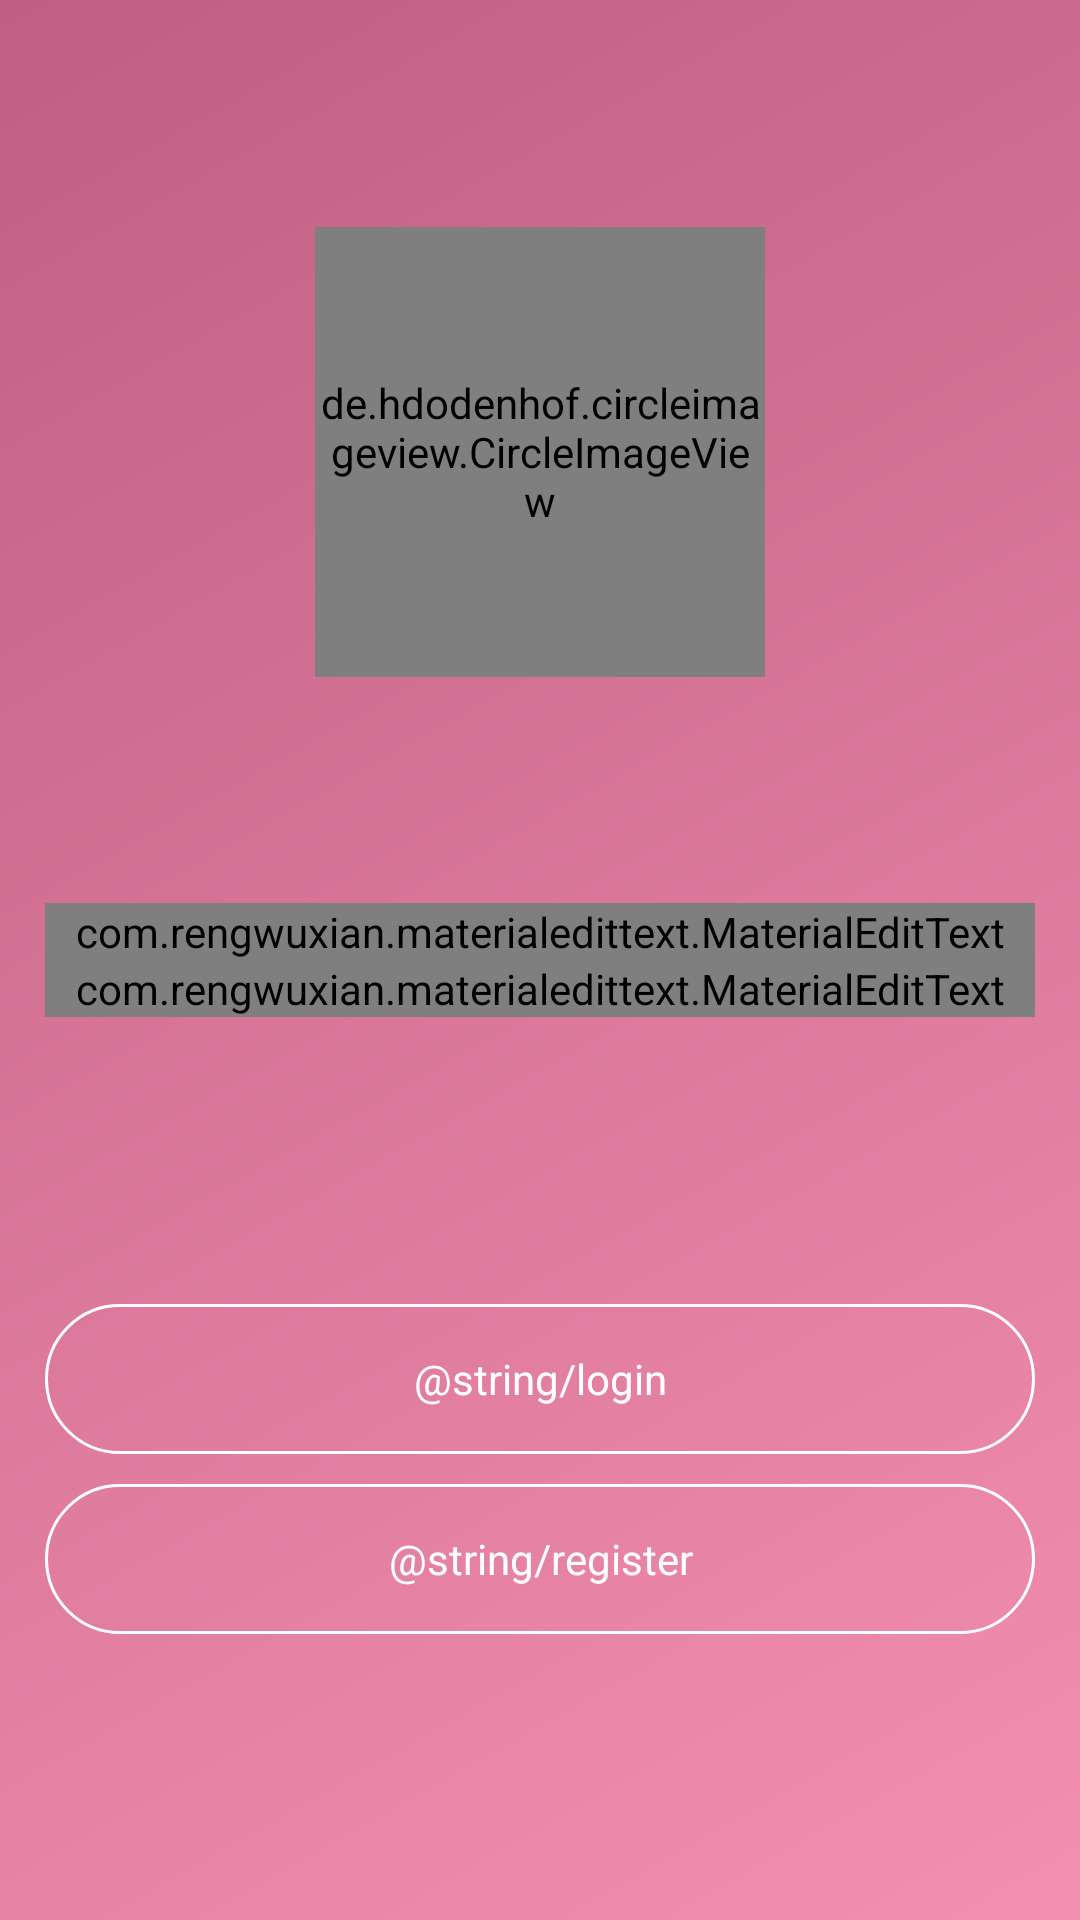

Reconstruct the res/layout file that produces this screen, plus the resources it refers to.
<!-- AndroidManifest.xml: application theme AppTheme -->
<!-- res/layout/activity_login.xml -->
<?xml version="1.0" encoding="utf-8"?>
<layout xmlns:android="http://schemas.android.com/apk/res/android"
    xmlns:app="http://schemas.android.com/apk/res-auto">

    <data>

        <variable
            name="handler"
            type="example.apps.familybudget.presentation.activity.login.mvp.LoginActivity" />
    </data>

    <android.support.constraint.ConstraintLayout
        android:layout_width="match_parent"
        android:layout_height="match_parent"
        android:background="@drawable/bg_gradient"
        android:focusableInTouchMode="true">

        <de.hdodenhof.circleimageview.CircleImageView
            android:layout_width="@dimen/activity_login_image_size"
            android:layout_height="@dimen/activity_login_image_size"
            android:src="@drawable/nav_background"
            app:civ_border_color="@android:color/white"
            app:civ_border_width="@dimen/activity_edit_profile_photo_border_width"
            app:layout_constraintBottom_toTopOf="@id/et_login"
            app:layout_constraintEnd_toEndOf="parent"
            app:layout_constraintStart_toStartOf="parent"
            app:layout_constraintTop_toTopOf="parent" />

        <com.rengwuxian.materialedittext.MaterialEditText
            android:id="@+id/et_login"
            android:layout_width="match_parent"
            android:layout_height="wrap_content"
            android:layout_marginStart="@dimen/activity_login_horizontal_margin"
            android:layout_marginEnd="@dimen/activity_login_horizontal_margin"
            android:hint="@string/full_name"
            android:inputType="textCapWords"
            app:layout_constraintBottom_toTopOf="@id/et_password"
            app:layout_constraintTop_toTopOf="parent"
            app:layout_constraintVertical_chainStyle="packed"
            app:met_baseColor="@android:color/white"
            app:met_clearButton="true"
            app:met_errorColor="@android:color/white"
            app:met_floatingLabel="highlight"
            app:met_floatingLabelAnimating="true"
            app:met_floatingLabelText="@string/full_name"
            app:met_floatingLabelTextColor="@android:color/white"
            app:met_iconLeft="@drawable/ic_action_person_inverted"
            app:met_iconPadding="0dp"
            app:met_primaryColor="@android:color/white"
            app:met_textColor="@android:color/white"
            app:met_underlineColor="@android:color/white" />

        <com.rengwuxian.materialedittext.MaterialEditText
            android:id="@+id/et_password"
            android:layout_width="match_parent"
            android:layout_height="wrap_content"
            android:layout_marginStart="@dimen/activity_login_horizontal_margin"
            android:layout_marginEnd="@dimen/activity_login_horizontal_margin"
            android:hint="@string/password"
            android:inputType="textPassword"
            app:layout_constraintBottom_toBottomOf="parent"
            app:layout_constraintTop_toBottomOf="@id/et_login"
            app:met_baseColor="@android:color/white"
            app:met_clearButton="true"
            app:met_errorColor="@android:color/white"
            app:met_floatingLabel="highlight"
            app:met_floatingLabelAnimating="true"
            app:met_floatingLabelText="@string/password"
            app:met_floatingLabelTextColor="@android:color/white"
            app:met_iconLeft="@drawable/ic_action_password_inverted"
            app:met_iconPadding="0dp"
            app:met_minCharacters="4"
            app:met_primaryColor="@android:color/white"
            app:met_textColor="@android:color/white"
            app:met_underlineColor="@android:color/white" />

        <Button
            android:id="@+id/btn_login"
            android:layout_width="match_parent"
            android:layout_height="@dimen/activity_login_btn_height"
            android:layout_marginStart="@dimen/activity_login_horizontal_margin"
            android:layout_marginEnd="@dimen/activity_login_horizontal_margin"
            android:background="@drawable/btn_login_bg"
            android:fontFamily="sans-serif"
            android:foreground="@drawable/btn_login_ripple"
            android:onClick="@{(view) -> handler.onClickLogin()}"
            android:text="@string/login"
            android:textAllCaps="false"
            android:textColor="@android:color/white"
            app:layout_constraintBottom_toTopOf="@id/btn_register"
            app:layout_constraintTop_toBottomOf="@id/et_password"
            app:layout_constraintVertical_chainStyle="packed" />

        <Button
            android:id="@+id/btn_register"
            android:layout_width="match_parent"
            android:layout_height="@dimen/activity_login_btn_height"
            android:layout_marginStart="@dimen/activity_login_horizontal_margin"
            android:layout_marginTop="@dimen/activity_login_btn_vertical_margin"
            android:layout_marginEnd="@dimen/activity_login_horizontal_margin"
            android:background="@drawable/btn_login_bg"
            android:fontFamily="sans-serif"
            android:foreground="@drawable/btn_login_ripple"
            android:onClick="@{(view) -> handler.onClickRegister()}"
            android:text="@string/register"
            android:textAllCaps="false"
            android:textColor="@android:color/white"
            app:layout_constraintBottom_toBottomOf="parent"
            app:layout_constraintTop_toBottomOf="@id/btn_login" />

        <ProgressBar
            android:id="@+id/progress_bar"
            android:layout_width="wrap_content"
            android:layout_height="wrap_content"
            android:indeterminateTint="@android:color/white"
            android:visibility="invisible"
            app:layout_constraintBottom_toBottomOf="parent"
            app:layout_constraintEnd_toEndOf="parent"
            app:layout_constraintStart_toStartOf="parent"
            app:layout_constraintTop_toTopOf="parent" />

    </android.support.constraint.ConstraintLayout>
</layout>
<!-- resources referenced by this layout -->
<resources>
  <dimen name="activity_edit_profile_photo_border_width">1dp</dimen>
  <dimen name="activity_login_btn_height">50dp</dimen>
  <dimen name="activity_login_btn_vertical_margin">10dp</dimen>
  <dimen name="activity_login_horizontal_margin">15dp</dimen>
  <dimen name="activity_login_image_size">150dp</dimen>
  <!-- drawable bg_gradient (drawable) -->
  <?xml version="1.0" encoding="UTF-8"?>
  <shape xmlns:android="http://schemas.android.com/apk/res/android"
         android:shape="rectangle">
  
      <gradient
              android:angle="135"
              android:endColor="@color/colorPrimaryDark"
              android:startColor="@color/colorPrimary"
              android:type="linear"/>
  
  </shape>
  <!-- drawable btn_login_bg (drawable-hdpi) -->
  <?xml version="1.0" encoding="utf-8"?>
  <selector xmlns:android="http://schemas.android.com/apk/res/android">
      <item>
          <shape>
              <corners android:radius="@dimen/login_btn_radius" />
              <solid android:color="@android:color/transparent" />
              <stroke android:width="1dp" android:color="@android:color/white" />
          </shape>
      </item>
  </selector>
  <!-- drawable btn_login_ripple (drawable-hdpi) -->
  <ripple xmlns:android="http://schemas.android.com/apk/res/android"
          xmlns:tools="http://schemas.android.com/tools"
          android:color="@android:color/white"
          tools:targetApi="lollipop">
      <item android:id="@android:id/mask">
          <shape android:shape="rectangle">
              <corners android:radius="@dimen/login_btn_radius"/>
              <solid android:color="@android:color/white" />
          </shape>
      </item>
  </ripple>
  <!-- drawable ic_action_password_inverted: png bitmap (drawable-hdpi, 479 bytes) -->
  <!-- drawable nav_background: jpg bitmap (drawable, 134397 bytes) -->
  <style name="AppTheme" parent="Theme.AppCompat.Light.DarkActionBar">
          <item name="colorPrimary">@color/colorPrimary</item>
          <item name="colorPrimaryDark">@color/colorPrimaryDark</item>
          <item name="colorAccent">@color/colorAccent</item>
          <item name="windowActionBar">false</item>
          <item name="windowNoTitle">true</item>
          <item name="coordinatorLayoutStyle">@style/Widget.Design.CoordinatorLayout</item>
          <item name="cardViewStyle">@style/CardView</item>
      </style>
  <color name="colorPrimaryDark">#bf5f82</color>
  <color name="colorPrimary">#f48fb1</color>
  <dimen name="login_btn_radius">30dp</dimen>
  <color name="colorAccent">#f48fb1</color>
</resources>
